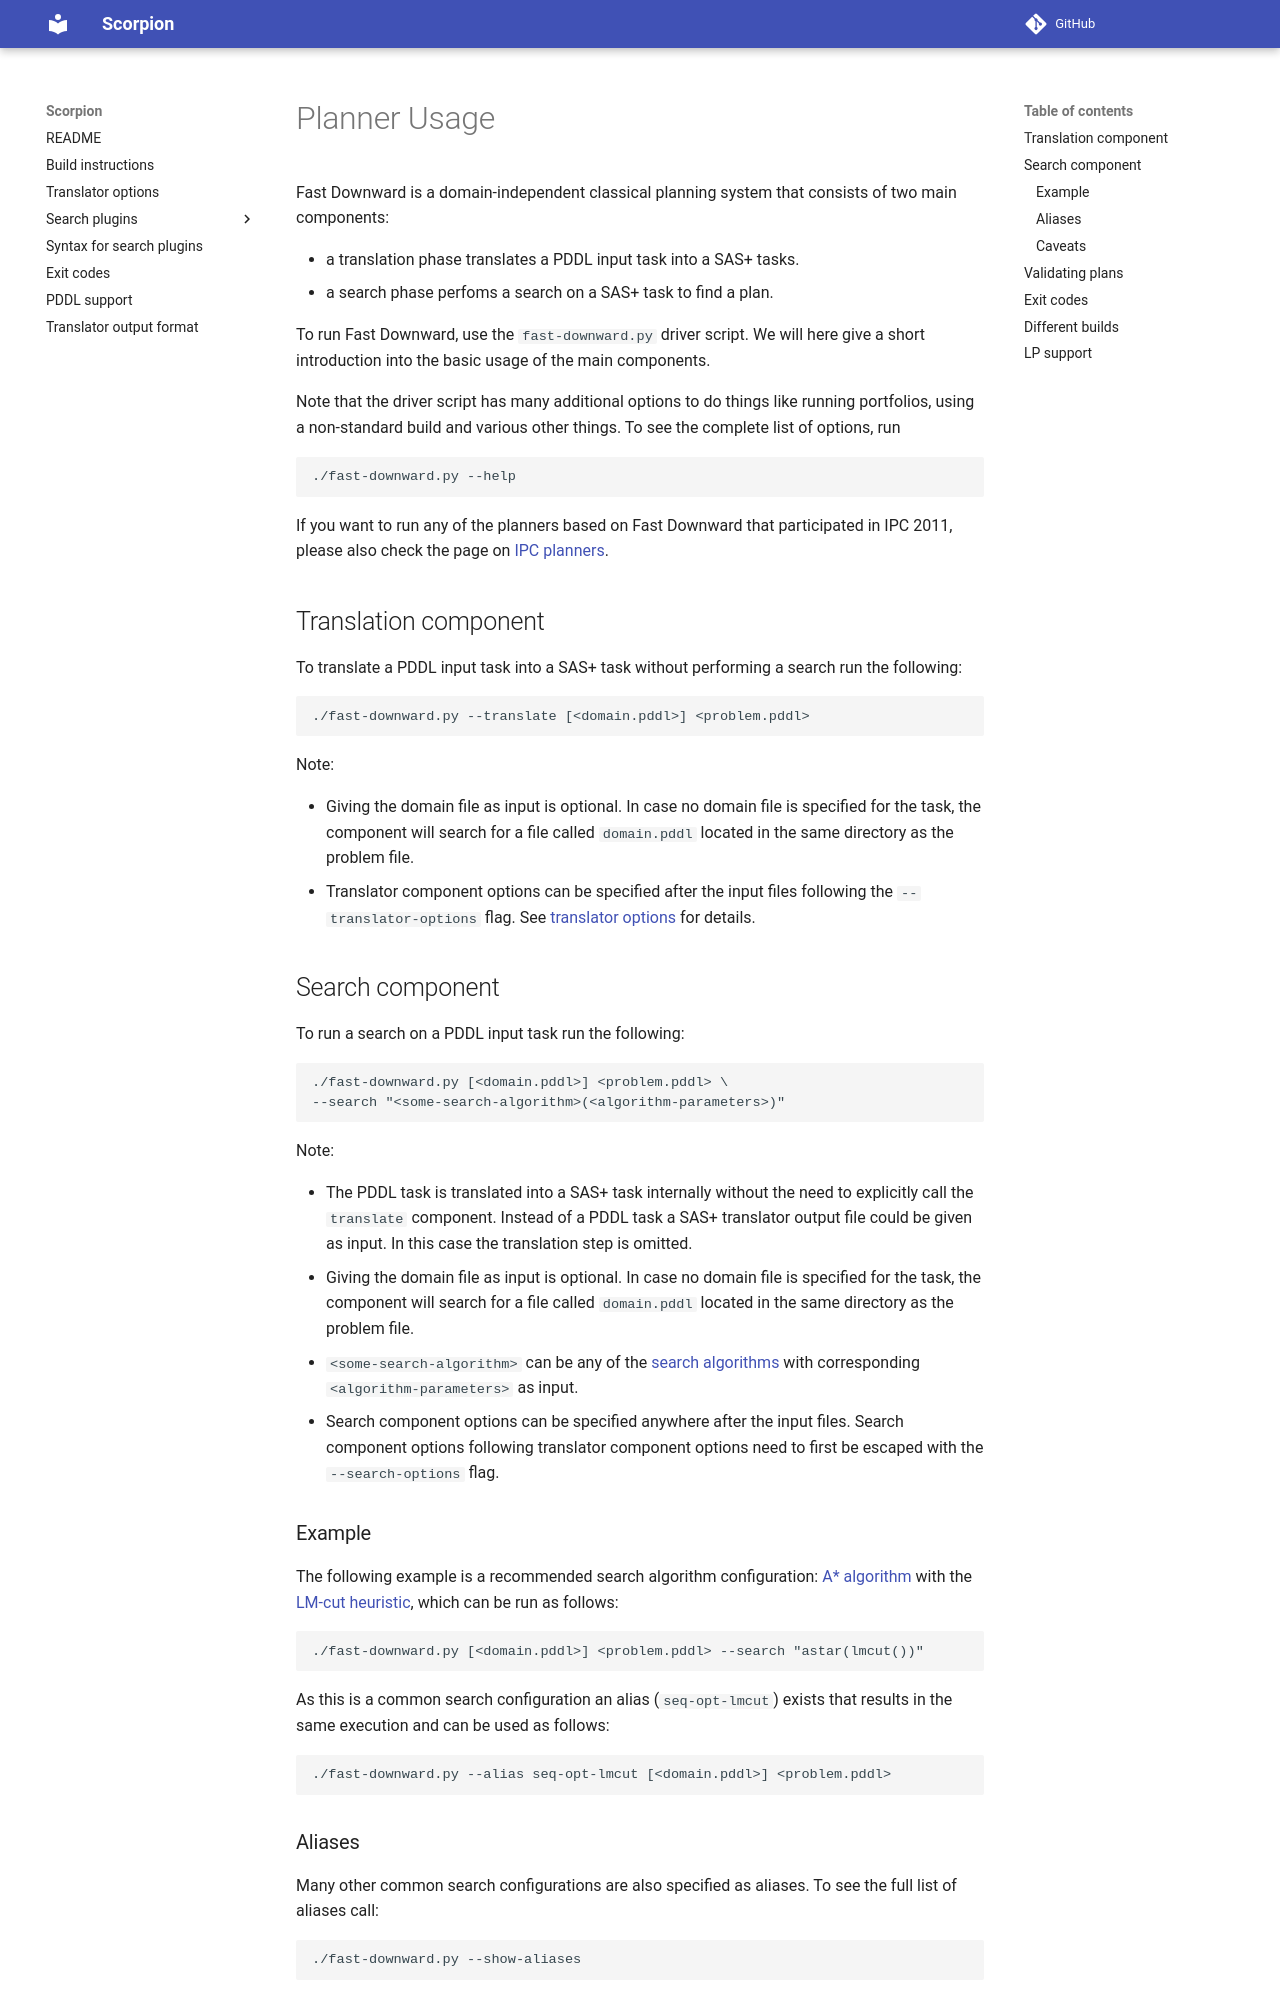

repository: jendrikseipp/scorpion · page: planner-usage/index.html · generator: mkdocs

# Planner Usage

Fast Downward is a domain-independent classical planning system that consists of two main components:

-   a translation phase translates a PDDL input task into a SAS+ tasks. 
-   a search phase perfoms a search on a SAS+ task to find a plan.

To run Fast Downward, use the `fast-downward.py` driver script.
We will here give a short introduction into the basic usage of the main components. 

Note that the driver script has many additional options to do things like running portfolios, using a non-standard build and various other
things. To see the complete list of options, run

    ./fast-downward.py --help

If you want to run any of the planners based on Fast Downward that
participated in IPC 2011, please also check the page on
[IPC planners](ipc-planners.md).

## Translation component
To translate a PDDL input task into a SAS+ task without performing a search run the following:

    ./fast-downward.py --translate [<domain.pddl>] <problem.pddl>

Note:

-   Giving the domain file as input is optional. 
    In case no domain file is specified for the task, the component will search for a file called `domain.pddl` located in the same directory as the problem file.
-   Translator component options can be specified after the input files following the `--translator-options` flag. See [translator options](translator-options.md) for details.

## Search component
To run a search on a PDDL input task run the following:

    ./fast-downward.py [<domain.pddl>] <problem.pddl> \
    --search "<some-search-algorithm>(<algorithm-parameters>)"

Note:

-   The PDDL task is translated into a SAS+ task internally without the need to explicitly call the `translate` component.
    Instead of a PDDL task a SAS+ translator output file could be given as input. In this case the translation step is omitted.
-   Giving the domain file as input is optional. 
    In case no domain file is specified for the task, the component will search for a file called `domain.pddl` located in the same directory as the problem file.
-   `<some-search-algorithm>` can be any of the [search algorithms](search/SearchAlgorithm.md) with corresponding `<algorithm-parameters>` as input.
-   Search component options can be specified anywhere after the input files. 
    Search component options following translator component options need to first be escaped with the `--search-options` flag.

### Example

The following example is a recommended search algorithm configuration:
[A* algorithm](search/SearchAlgorithm/#a_search_eager) with the [LM-cut heuristic](search/Evaluator/#landmark-cut_heuristic), which can be run as follows:

    ./fast-downward.py [<domain.pddl>] <problem.pddl> --search "astar(lmcut())"

As this is a common search configuration an alias (`seq-opt-lmcut`) exists that results in the same execution and can be used as follows:

    ./fast-downward.py --alias seq-opt-lmcut [<domain.pddl>] <problem.pddl>
